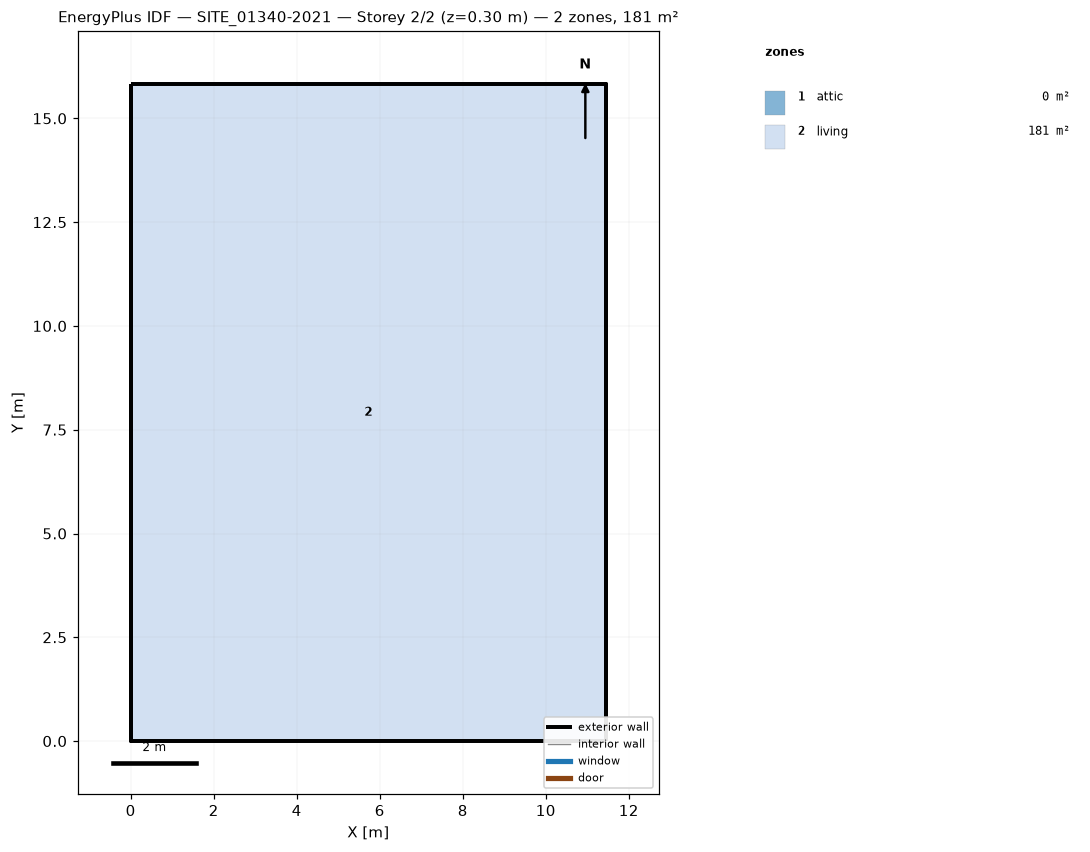
=== STOREY PLAN SPEC (per zone: floor XY polygon, exterior-wall plan segments, windows/doors) ===
zone 1: attic  (0.0 m²)
  exterior wall: (11.45, 0.00) – (11.45, 15.83) – (11.45, 7.92)  [23.7 m]
  exterior wall: (0.00, 15.83) – (0.00, 0.00) – (0.00, 7.92)  [23.7 m]
zone 2: living  (181.3 m²)
  floor: (0.00, 0.00) (0.00, 15.83) (11.45, 15.83) (11.45, 0.00)
  exterior wall: (0.00, 0.00) – (11.45, 0.00)  [11.4 m]
  exterior wall: (11.45, 0.00) – (11.45, 15.83)  [15.8 m]
  exterior wall: (11.45, 15.83) – (0.00, 15.83)  [11.4 m]
  exterior wall: (0.00, 15.83) – (0.00, 0.00)  [15.8 m]

=== DERIVED (storey summary) ===
Building: SITE_01340-2021
Storey: 2 of 2  (floor level z = 0.30 m)
Storey gross floor area: 181.3 m²
Zones on this storey: 2
  - attic: floor 0.0 m²; exterior wall 47.5 m (41.8 m²); WWR 0.0%
  - living: floor 181.3 m²; exterior wall 54.6 m (172.5 m²); WWR 0.0%
Zone adjacency: (none detected)